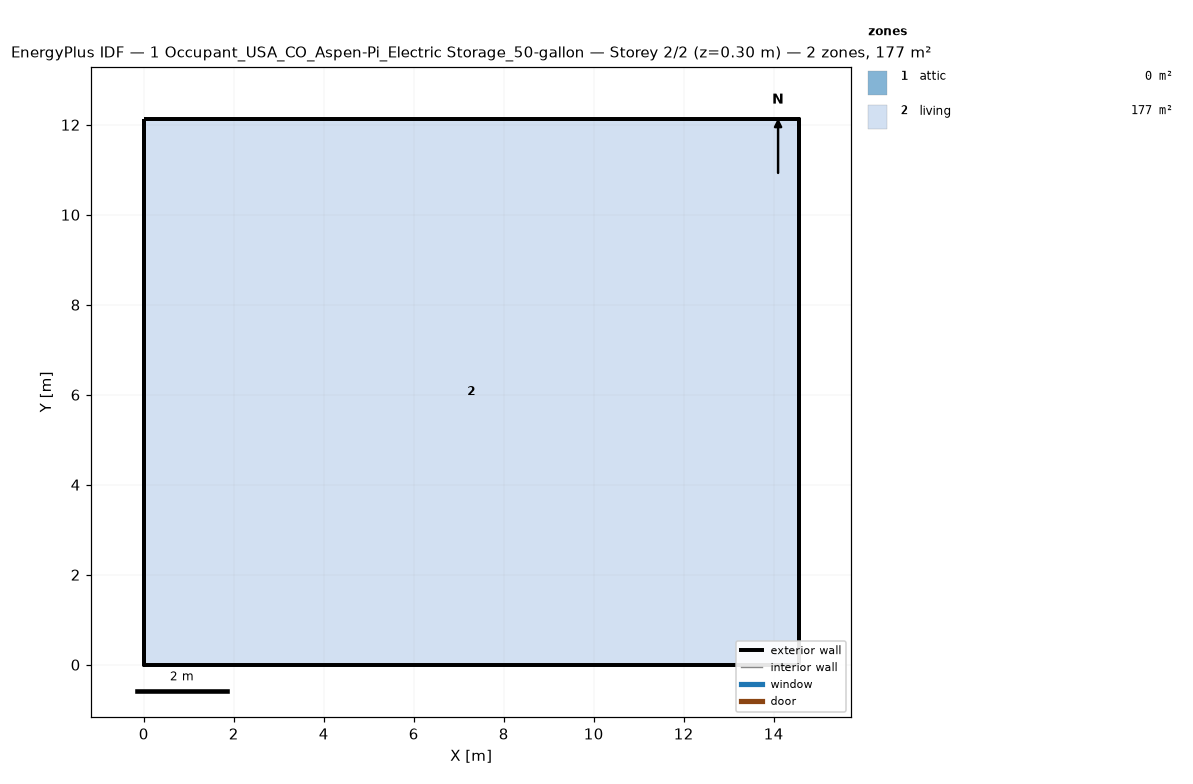
=== STOREY PLAN SPEC (per zone: floor XY polygon, exterior-wall plan segments, windows/doors) ===
zone 1: attic  (0.0 m²)
  exterior wall: (14.55, 0.00) – (14.55, 12.13) – (14.55, 6.06)  [18.2 m]
  exterior wall: (0.00, 12.13) – (0.00, 0.00) – (0.00, 6.06)  [18.2 m]
zone 2: living  (176.5 m²)
  floor: (0.00, 0.00) (0.00, 12.13) (14.55, 12.13) (14.55, 0.00)
  exterior wall: (0.00, 0.00) – (14.55, 0.00)  [14.6 m]
  exterior wall: (14.55, 0.00) – (14.55, 12.13)  [12.1 m]
  exterior wall: (14.55, 12.13) – (0.00, 12.13)  [14.6 m]
  exterior wall: (0.00, 12.13) – (0.00, 0.00)  [12.1 m]

=== DERIVED (storey summary) ===
Building: 1 Occupant_USA_CO_Aspen-Pi_Electric Storage_50-gallon
Storey: 2 of 2  (floor level z = 0.30 m)
Storey gross floor area: 176.5 m²
Zones on this storey: 2
  - attic: floor 0.0 m²; exterior wall 36.4 m (24.5 m²); WWR 0.0%
  - living: floor 176.5 m²; exterior wall 53.4 m (146.4 m²); WWR 0.0%
Zone adjacency: (none detected)